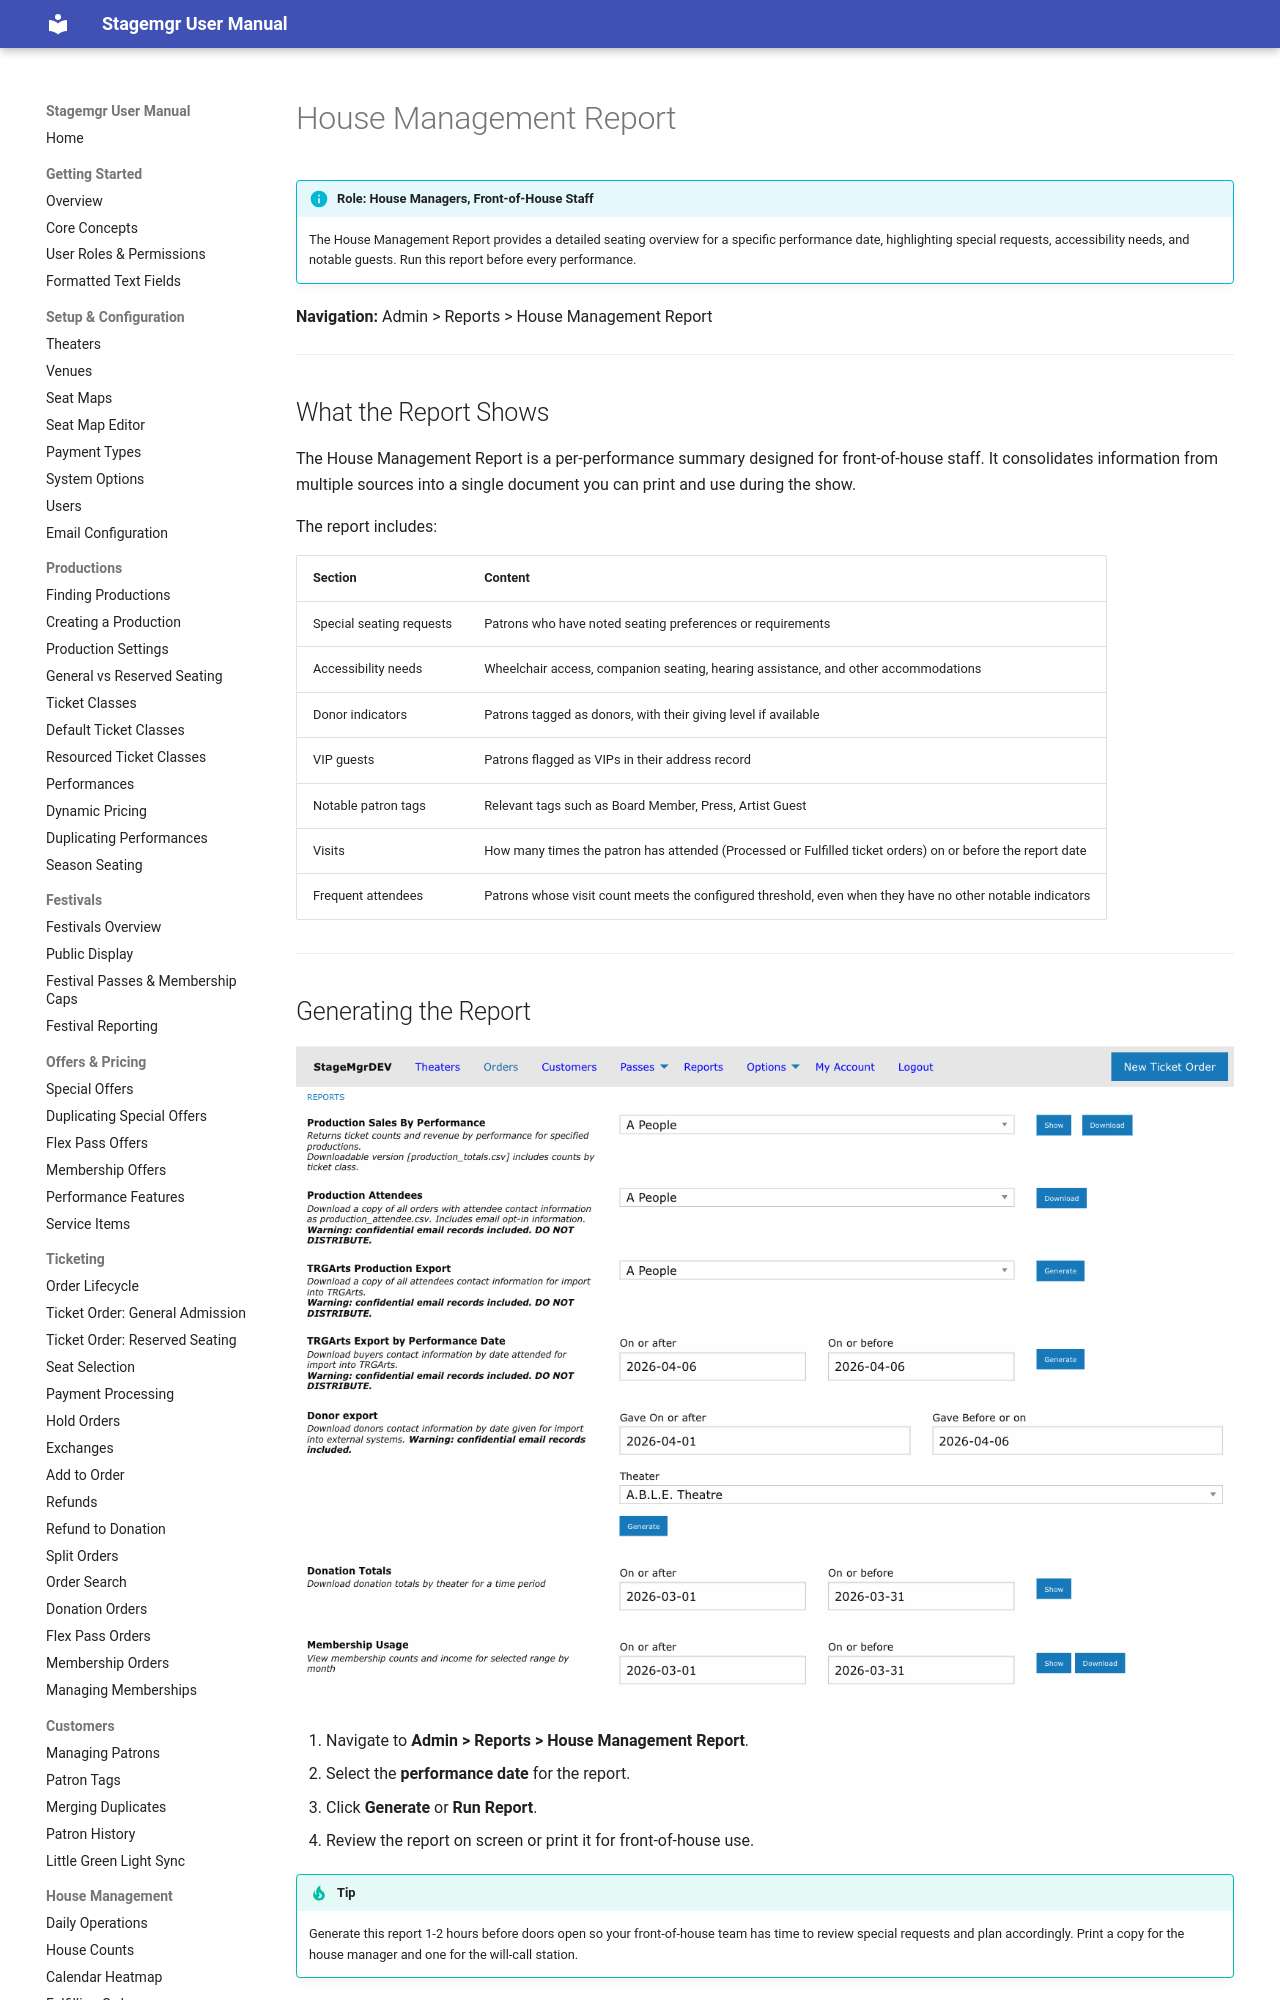

repository: jwechsler/stagemgr · page: house-management/house-management-report/index.html · generator: mkdocs

# House Management Report

!!! info "Role: House Managers, Front-of-House Staff"
    The House Management Report provides a detailed seating overview for a specific performance date, highlighting special requests, accessibility needs, and notable guests. Run this report before every performance.

**Navigation:** Admin > Reports > House Management Report

---

## What the Report Shows

The House Management Report is a per-performance summary designed for front-of-house staff. It consolidates information from multiple sources into a single document you can print and use during the show.

The report includes:

| Section | Content |
|---------|---------|
| Special seating requests | Patrons who have noted seating preferences or requirements |
| Accessibility needs | Wheelchair access, companion seating, hearing assistance, and other accommodations |
| Donor indicators | Patrons tagged as donors, with their giving level if available |
| VIP guests | Patrons flagged as VIPs in their address record |
| Notable patron tags | Relevant tags such as Board Member, Press, Artist Guest |
| Visits | How many times the patron has attended (Processed or Fulfilled ticket orders) on or before the report date |
| Frequent attendees | Patrons whose visit count meets the configured threshold, even when they have no other notable indicators |

---

## Generating the Report

![Reports page showing the House Management Seating Report with date selector and Show button](../assets/images/screenshots/house-mgmt-report.png)

1. Navigate to **Admin > Reports > House Management Report**.
2. Select the **performance date** for the report.
3. Click **Generate** or **Run Report**.
4. Review the report on screen or print it for front-of-house use.

!!! tip
    Generate this report 1-2 hours before doors open so your front-of-house team has time to review special requests and plan accordingly. Print a copy for the house manager and one for the will-call station.

---

## Reading the Report

### Special Seating Requests

This section lists patrons who have indicated seating preferences. These may include:

- Aisle seating requests
- Front row preferences
- Requests to be seated together with another party
- Avoidance of specific sections (e.g., balcony due to mobility issues)
